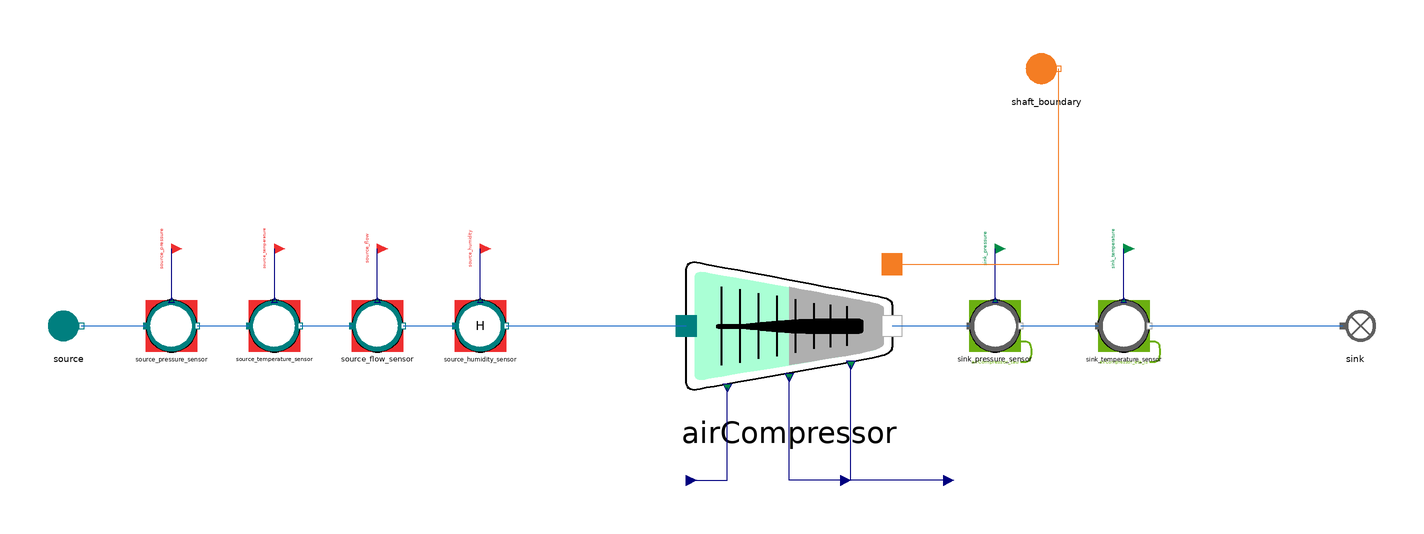

This picture is the connection diagram that the Modelica source below describes through its graphical annotations.

model AirCompressor_reverse
  "MML4 isolated AirCompressor reverse test"
  extends MetroscopeModelingLibrary.Utilities.Icons.Tests.MultifluidTestIcon;
  MetroscopeModelingLibrary.MultiFluid.Machines.AirCompressor airCompressor(
    faulty=false)
    annotation (Placement(transformation(extent={{-40,-32},{40,32}}, rotation=0, origin={0,0})));
  MetroscopeModelingLibrary.RefMoistAir.BoundaryConditions.Source source(
    P_0=100000,
    Q_0=500,
    T_0=293.15,
    h_0=40100)
    annotation (Placement(transformation(extent={{-10,-10},{10,10}}, rotation=0, origin={-280,0})));
  MetroscopeModelingLibrary.SensorsControl.RefMoistAir.PressureSensor source_pressure_sensor(
    sensor_function="BC",
    causality="",
    show_causality=true,
    P_start=1,
    signal_unit="barA",
    display_unit="barA",
    P_0=100000,
    Q_0=500,
    h_0=40100)
    annotation (Placement(transformation(extent={{-10,-10},{10,10}}, rotation=0, origin={-240,0})));
  MetroscopeModelingLibrary.Utilities.Interfaces.BoundaryCondition source_pressure
    annotation (Placement(transformation(extent={{-4,-4},{4,4}}, rotation=0, origin={-240,30}), iconTransformation(extent={{-140,220},{-100,260}})));
  MetroscopeModelingLibrary.SensorsControl.RefMoistAir.TemperatureSensor source_temperature_sensor(
    sensor_function="BC",
    causality="",
    show_causality=true,
    T_start=20,
    signal_unit="degC",
    display_unit="degC",
    P_0=100000,
    Q_0=500,
    h_0=40100,
    T_0=293.15)
    annotation (Placement(transformation(extent={{-10,-10},{10,10}}, rotation=0, origin={-200,0})));
  MetroscopeModelingLibrary.Utilities.Interfaces.BoundaryCondition source_temperature
    annotation (Placement(transformation(extent={{-4,-4},{4,4}}, rotation=0, origin={-200,30}), iconTransformation(extent={{-140,175},{-100,215}})));
  MetroscopeModelingLibrary.SensorsControl.RefMoistAir.FlowSensor source_flow_sensor(
    sensor_function="BC",
    causality="",
    show_causality=true,
    Q_start=500,
    signal_unit="kg/s",
    display_unit="kg/s",
    P_0=100000,
    Q_0=500,
    h_0=40100)
    annotation (Placement(transformation(extent={{-10,-10},{10,10}}, rotation=0, origin={-160,0})));
  MetroscopeModelingLibrary.Utilities.Interfaces.BoundaryCondition source_flow
    annotation (Placement(transformation(extent={{-4,-4},{4,4}}, rotation=0, origin={-160,30}), iconTransformation(extent={{-140,130},{-100,170}})));
  MetroscopeModelingLibrary.SensorsControl.RefMoistAir.RelativeHumiditySensor source_humidity_sensor(
    sensor_function="BC",
    causality="",
    show_causality=true,
    H_start=50,
    signal_unit="%",
    display_unit="%",
    P_0=100000,
    Q_0=500,
    h_0=40100)
    annotation (Placement(transformation(extent={{-10,-10},{10,10}}, rotation=0, origin={-120,0})));
  MetroscopeModelingLibrary.Utilities.Interfaces.BoundaryCondition source_humidity
    annotation (Placement(transformation(extent={{-4,-4},{4,4}}, rotation=0, origin={-120,30})));
  MetroscopeModelingLibrary.Utilities.Interfaces.GenericReal airCompressor_tau(
    start=17)
    annotation (Placement(transformation(extent={{-4,-4},{4,4}}, rotation=0, origin={-40,-60})));
  MetroscopeModelingLibrary.Utilities.Interfaces.GenericReal airCompressor_eta_is(
    start=0.88)
    annotation (Placement(transformation(extent={{-4,-4},{4,4}}, rotation=0, origin={20,-60})));
  MetroscopeModelingLibrary.Utilities.Interfaces.GenericReal airCompressor_moist_tau_ratio(
    start=1)
    annotation (Placement(transformation(extent={{-4,-4},{4,4}}, rotation=0, origin={60,-60})));
  MetroscopeModelingLibrary.SensorsControl.FlueGases.PressureSensor sink_pressure_sensor(
    sensor_function="Calibration",
    causality="airCompressor_tau",
    show_causality=true,
    P_start=17,
    signal_unit="barA",
    display_unit="barA",
    P_0=1700000,
    Q_0=500,
    h_0=500000)
    annotation (Placement(transformation(extent={{-10,-10},{10,10}}, rotation=0, origin={80,0})));
  MetroscopeModelingLibrary.Utilities.Interfaces.CalibrationInput sink_pressure
    annotation (Placement(transformation(extent={{-4,-4},{4,4}}, rotation=0, origin={80,30}), iconTransformation(extent={{-140,85},{-100,125}})));
  MetroscopeModelingLibrary.SensorsControl.FlueGases.TemperatureSensor sink_temperature_sensor(
    sensor_function="Calibration",
    causality="airCompressor_eta_is",
    show_causality=true,
    T_start=406,
    signal_unit="degC",
    display_unit="degC",
    P_0=1700000,
    Q_0=500,
    h_0=500000,
    T_0=679.15)
    annotation (Placement(transformation(extent={{-10,-10},{10,10}}, rotation=0, origin={130,0})));
  MetroscopeModelingLibrary.Utilities.Interfaces.CalibrationInput sink_temperature
    annotation (Placement(transformation(extent={{-4,-4},{4,4}}, rotation=0, origin={130,30}), iconTransformation(extent={{-140,40},{-100,80}})));
  MetroscopeModelingLibrary.FlueGases.BoundaryConditions.Sink sink
    annotation (Placement(transformation(extent={{-10,-10},{10,10}}, rotation=0, origin={220,0})));
  MetroscopeModelingLibrary.Power.BoundaryConditions.Source shaft_boundary
    annotation (Placement(transformation(extent={{-10,-10},{10,10}}, rotation=0, origin={100,100})));
equation
  airCompressor_moist_tau_ratio = 1;
  connect(source_pressure_sensor.P_sensor, source_pressure)
    annotation (Line(points={{-240,10},{-240,30}}, color={0,0,127}));
  connect(source.C_out, source_pressure_sensor.C_in)
    annotation (Line(points={{-275,0},{-250,0}}, color={28,108,200}));
  connect(source_temperature_sensor.T_sensor, source_temperature)
    annotation (Line(points={{-200,10},{-200,30}}, color={0,0,127}));
  connect(source_pressure_sensor.C_out, source_temperature_sensor.C_in)
    annotation (Line(points={{-230,0},{-210,0}}, color={28,108,200}));
  connect(source_flow_sensor.Q_sensor, source_flow)
    annotation (Line(points={{-160,10},{-160,30}}, color={0,0,127}));
  connect(source_temperature_sensor.C_out, source_flow_sensor.C_in)
    annotation (Line(points={{-190,0},{-170,0}}, color={28,108,200}));
  connect(source_humidity_sensor.H_sensor, source_humidity)
    annotation (Line(points={{-120,10},{-120,30}}, color={0,0,127}));
  connect(source_flow_sensor.C_out, source_humidity_sensor.C_in)
    annotation (Line(points={{-150,0},{-130,0}}, color={28,108,200}));
  connect(source_humidity_sensor.C_out, airCompressor.inlet)
    annotation (Line(points={{-110,0},{-40,0}}, color={28,108,200}));
  connect(airCompressor_tau, airCompressor.tau)
    annotation (Line(points={{-40,-60},{-24,-60},{-24,-24}}, color={0,0,127}));
  connect(airCompressor_eta_is, airCompressor.eta_is)
    annotation (Line(points={{20,-60},{0,-60},{0,-20}}, color={0,0,127}));
  connect(airCompressor_moist_tau_ratio, airCompressor.moist_tau_ratio)
    annotation (Line(points={{60,-60},{24,-60},{24,-15.2}}, color={0,0,127}));
  connect(sink_pressure_sensor.P_sensor, sink_pressure)
    annotation (Line(points={{80,10},{80,30}}, color={0,0,127}));
  connect(airCompressor.outlet, sink_pressure_sensor.C_in)
    annotation (Line(points={{40,0},{70,0}}, color={28,108,200}));
  connect(sink_temperature_sensor.T_sensor, sink_temperature)
    annotation (Line(points={{130,10},{130,30}}, color={0,0,127}));
  connect(sink_pressure_sensor.C_out, sink_temperature_sensor.C_in)
    annotation (Line(points={{90,0},{120,0}}, color={28,108,200}));
  connect(sink_temperature_sensor.C_out, sink.C_in)
    annotation (Line(points={{140,0},{215,0}}, color={28,108,200}));
  connect(airCompressor.C_W_in, shaft_boundary.C_out)
    annotation (Line(points={{40,24},{104.8,24},{104.8,100}}, color={244,125,35}));
  annotation (experiment(StopTime=1,Tolerance=1e-6), Diagram(coordinateSystem(preserveAspectRatio=false,extent={{-360,-300},{400,300}})), Documentation(info="<html><p>Approved MML4 sensor/interface structure: AirCompressor and Metroscopia CCGT/NPP. Illustrative initialization point, not plant calibration. Constant supported faults only. No correction or retry after first Dymola attempt.</p><p></p></html>"));
end AirCompressor_reverse;